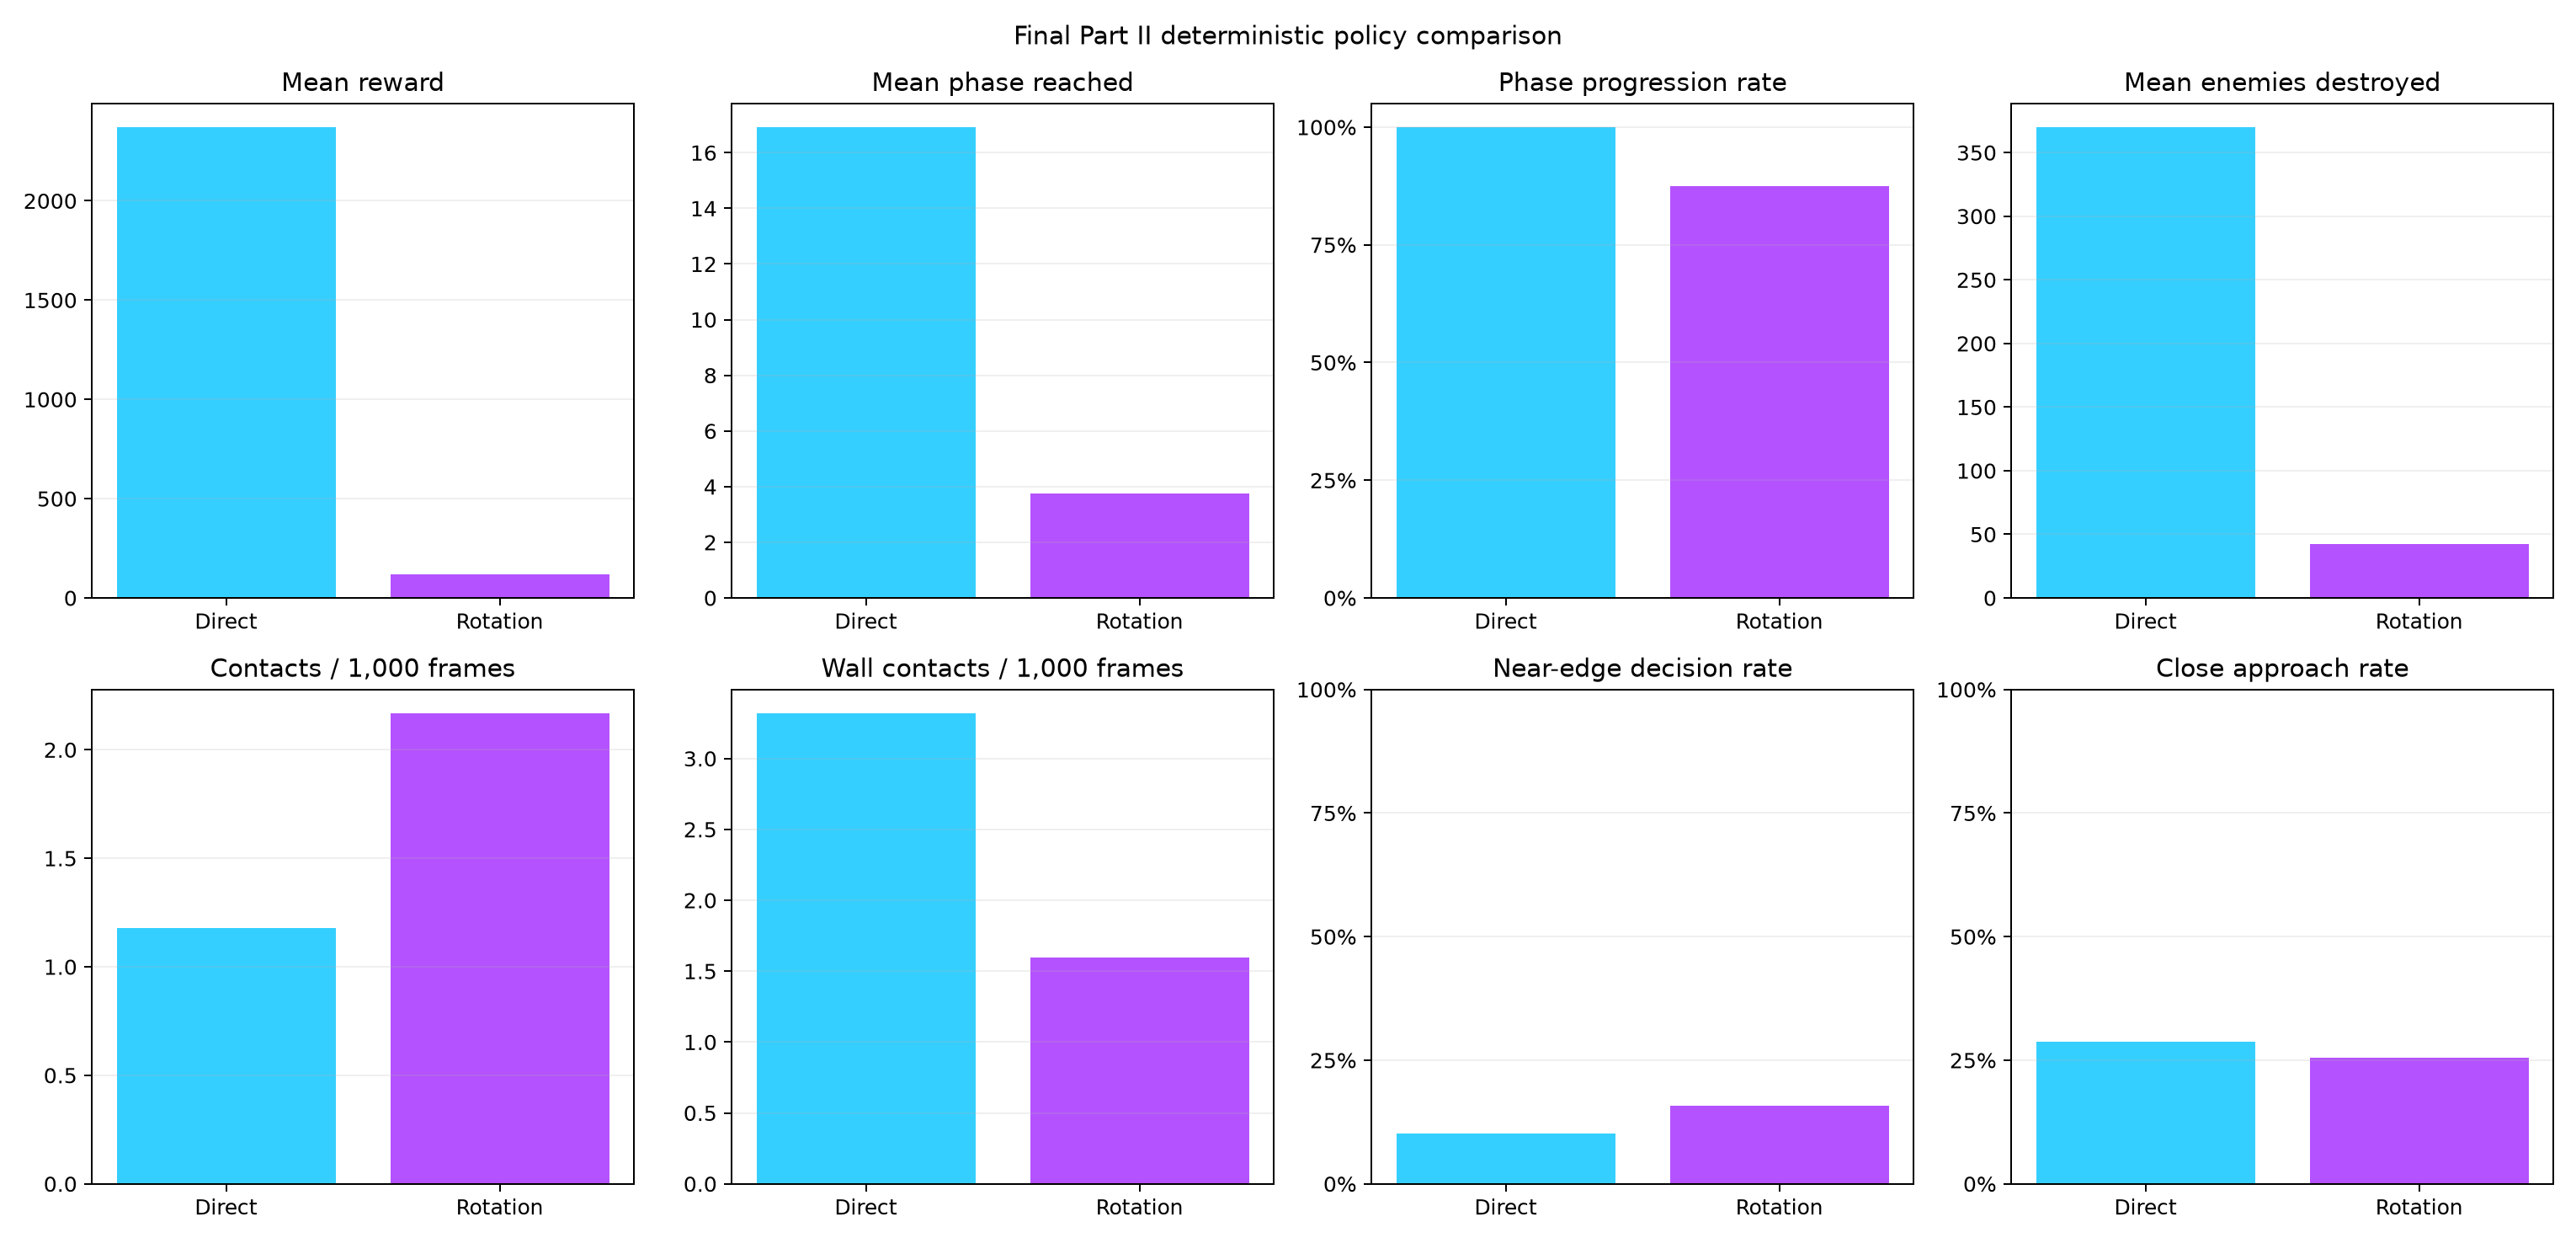

The table this chart was drawn from, first rows:
control_style, episodes, seed_start, action_repeat, algorithm, timesteps, network, mean_reward, reward_std, mean_phase, max_phase, phase_progression_rate, survival_rate, mean_enemies_destroyed, mean_spawners_destroyed, mean_accuracy, contacts_per_1000_frames, wall_contacts_per_1000_frames, mean_wall_fraction, close_approach_rate, mean_enemy_clearance, mean_hits_per_projectile, mean_player_level, max_player_level
direct, 12, 440000, 4, DQN, 180000, 256x256, 2371, 3455, 16.92, 54, 1.0, 0.6667, 370.0, 52.0, 0.9137, 1.177, 3.321, 0.1018, 0.2872, 143.4, 0.9422, 12.67, 27
rotation, 24, 610000, 2, DQN, 600000, 256x256, 118.1, 194.8, 3.75, 7, 0.875, 0.04167, 42.54, 6.042, 0.7915, 2.169, 1.598, 0.1581, 0.2555, 136.5, 0.7915, 4.292, 8
